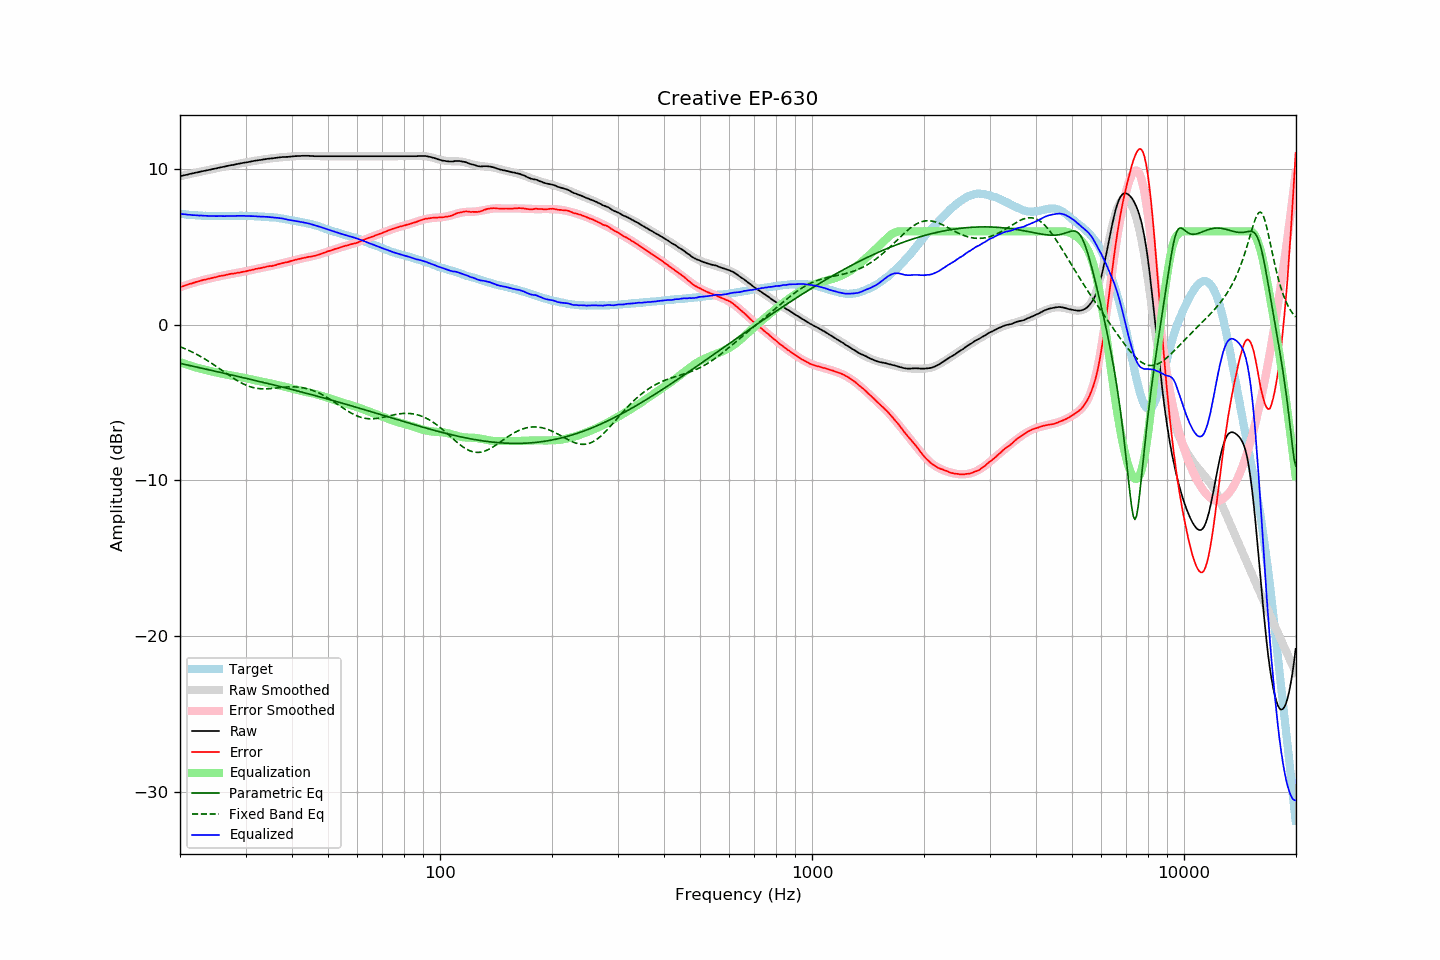

The data file committed next to this chart (first rows):
frequency, raw, error, smoothed, error_smoothed, equalization, parametric_eq, fixed_band_eq, equalized_raw, equalized_smoothed, target
20.00, 9.54, 2.41, 9.54, 2.41, -2.41, -2.48, -1.41, 7.13, 7.13, 7.12
20.20, 9.56, 2.44, 9.56, 2.45, -2.45, -2.50, -1.45, 7.11, 7.11, 7.11
20.40, 9.58, 2.48, 9.58, 2.48, -2.48, -2.53, -1.49, 7.10, 7.10, 7.10
20.61, 9.61, 2.51, 9.61, 2.52, -2.52, -2.55, -1.54, 7.09, 7.09, 7.09
20.81, 9.63, 2.56, 9.63, 2.55, -2.55, -2.57, -1.58, 7.08, 7.08, 7.07
21.02, 9.65, 2.59, 9.65, 2.58, -2.58, -2.60, -1.63, 7.06, 7.07, 7.06
21.23, 9.68, 2.63, 9.68, 2.62, -2.62, -2.62, -1.68, 7.06, 7.06, 7.05
21.44, 9.70, 2.64, 9.70, 2.65, -2.65, -2.64, -1.73, 7.05, 7.05, 7.06
21.66, 9.72, 2.68, 9.72, 2.68, -2.68, -2.66, -1.78, 7.04, 7.04, 7.04
21.87, 9.75, 2.71, 9.75, 2.71, -2.71, -2.69, -1.83, 7.04, 7.03, 7.04
22.09, 9.77, 2.75, 9.77, 2.74, -2.74, -2.71, -1.88, 7.03, 7.03, 7.02
22.31, 9.79, 2.77, 9.79, 2.77, -2.77, -2.73, -1.94, 7.02, 7.02, 7.02
22.54, 9.81, 2.80, 9.81, 2.80, -2.80, -2.76, -1.99, 7.01, 7.01, 7.01
22.76, 9.84, 2.83, 9.83, 2.83, -2.83, -2.78, -2.05, 7.01, 7.01, 7.01
22.99, 9.86, 2.86, 9.86, 2.85, -2.85, -2.80, -2.11, 7.01, 7.00, 7.00
23.22, 9.88, 2.89, 9.88, 2.88, -2.88, -2.83, -2.17, 7.00, 7.00, 6.99
23.45, 9.90, 2.90, 9.90, 2.91, -2.91, -2.85, -2.24, 6.99, 6.99, 7.00
23.69, 9.92, 2.93, 9.92, 2.93, -2.93, -2.87, -2.30, 6.99, 6.99, 6.99
23.92, 9.94, 2.96, 9.94, 2.96, -2.96, -2.90, -2.36, 6.98, 6.98, 6.98
24.16, 9.96, 2.97, 9.96, 2.98, -2.98, -2.92, -2.43, 6.98, 6.98, 6.99
24.40, 9.99, 3.00, 9.99, 3.01, -3.01, -2.94, -2.50, 6.98, 6.98, 6.99
24.65, 10.01, 3.02, 10.01, 3.03, -3.03, -2.97, -2.57, 6.98, 6.98, 6.98
24.89, 10.03, 3.05, 10.03, 3.05, -3.05, -2.99, -2.64, 6.98, 6.98, 6.98
25.14, 10.05, 3.08, 10.05, 3.08, -3.08, -3.01, -2.71, 6.97, 6.98, 6.97
25.39, 10.08, 3.11, 10.08, 3.10, -3.10, -3.04, -2.78, 6.98, 6.98, 6.97
25.65, 10.10, 3.13, 10.10, 3.12, -3.12, -3.06, -2.85, 6.98, 6.98, 6.97
25.91, 10.12, 3.15, 10.12, 3.14, -3.14, -3.08, -2.92, 6.97, 6.97, 6.97
26.16, 10.14, 3.16, 10.14, 3.17, -3.17, -3.11, -3.00, 6.97, 6.97, 6.98
26.43, 10.16, 3.18, 10.16, 3.19, -3.19, -3.13, -3.07, 6.97, 6.98, 6.98
26.69, 10.19, 3.21, 10.18, 3.21, -3.21, -3.15, -3.14, 6.98, 6.98, 6.98
26.96, 10.21, 3.23, 10.21, 3.23, -3.23, -3.18, -3.21, 6.98, 6.98, 6.98
27.23, 10.23, 3.25, 10.23, 3.25, -3.25, -3.20, -3.28, 6.98, 6.98, 6.98
27.50, 10.25, 3.27, 10.25, 3.26, -3.26, -3.23, -3.35, 6.98, 6.98, 6.97
27.77, 10.26, 3.28, 10.27, 3.28, -3.28, -3.25, -3.42, 6.98, 6.98, 6.98
28.05, 10.28, 3.30, 10.29, 3.30, -3.30, -3.27, -3.49, 6.98, 6.99, 6.98
28.33, 10.31, 3.32, 10.31, 3.32, -3.32, -3.30, -3.55, 6.99, 6.99, 6.99
28.62, 10.33, 3.34, 10.33, 3.34, -3.34, -3.32, -3.61, 6.99, 6.99, 6.99
28.90, 10.35, 3.35, 10.35, 3.36, -3.36, -3.35, -3.67, 6.99, 6.99, 7.00
29.19, 10.37, 3.37, 10.37, 3.38, -3.38, -3.37, -3.73, 6.99, 6.99, 7.00
29.48, 10.39, 3.39, 10.39, 3.40, -3.40, -3.39, -3.78, 6.99, 6.99, 7.00
29.78, 10.41, 3.42, 10.41, 3.42, -3.42, -3.42, -3.83, 6.99, 6.99, 6.99
30.08, 10.42, 3.43, 10.42, 3.44, -3.44, -3.44, -3.88, 6.98, 6.99, 6.99
30.38, 10.44, 3.46, 10.44, 3.46, -3.46, -3.47, -3.92, 6.98, 6.99, 6.98
30.68, 10.46, 3.48, 10.46, 3.48, -3.48, -3.49, -3.96, 6.98, 6.98, 6.98
30.99, 10.48, 3.50, 10.48, 3.50, -3.50, -3.51, -3.99, 6.98, 6.98, 6.98
31.30, 10.50, 3.52, 10.50, 3.52, -3.52, -3.54, -4.02, 6.97, 6.97, 6.98
31.61, 10.52, 3.55, 10.52, 3.55, -3.55, -3.56, -4.05, 6.97, 6.97, 6.97
31.93, 10.54, 3.59, 10.53, 3.57, -3.57, -3.59, -4.07, 6.97, 6.96, 6.95
32.24, 10.55, 3.59, 10.55, 3.59, -3.59, -3.61, -4.09, 6.95, 6.96, 6.96
32.57, 10.57, 3.62, 10.57, 3.62, -3.62, -3.64, -4.10, 6.95, 6.95, 6.95
32.89, 10.58, 3.63, 10.58, 3.64, -3.64, -3.66, -4.11, 6.94, 6.95, 6.94
33.22, 10.60, 3.66, 10.60, 3.66, -3.66, -3.69, -4.12, 6.94, 6.94, 6.94
33.55, 10.62, 3.68, 10.61, 3.68, -3.68, -3.71, -4.12, 6.94, 6.94, 6.94
33.89, 10.63, 3.70, 10.63, 3.70, -3.70, -3.74, -4.12, 6.93, 6.93, 6.93
34.23, 10.65, 3.73, 10.64, 3.72, -3.72, -3.76, -4.12, 6.93, 6.92, 6.91
34.57, 10.66, 3.75, 10.66, 3.74, -3.74, -3.79, -4.11, 6.92, 6.92, 6.91
34.92, 10.67, 3.77, 10.67, 3.76, -3.76, -3.81, -4.10, 6.90, 6.91, 6.90
35.27, 10.68, 3.76, 10.69, 3.79, -3.79, -3.84, -4.10, 6.89, 6.90, 6.92
35.62, 10.69, 3.80, 10.70, 3.81, -3.81, -3.86, -4.08, 6.88, 6.89, 6.89
35.97, 10.71, 3.82, 10.71, 3.83, -3.83, -3.89, -4.07, 6.88, 6.88, 6.89
... 635 more rows
